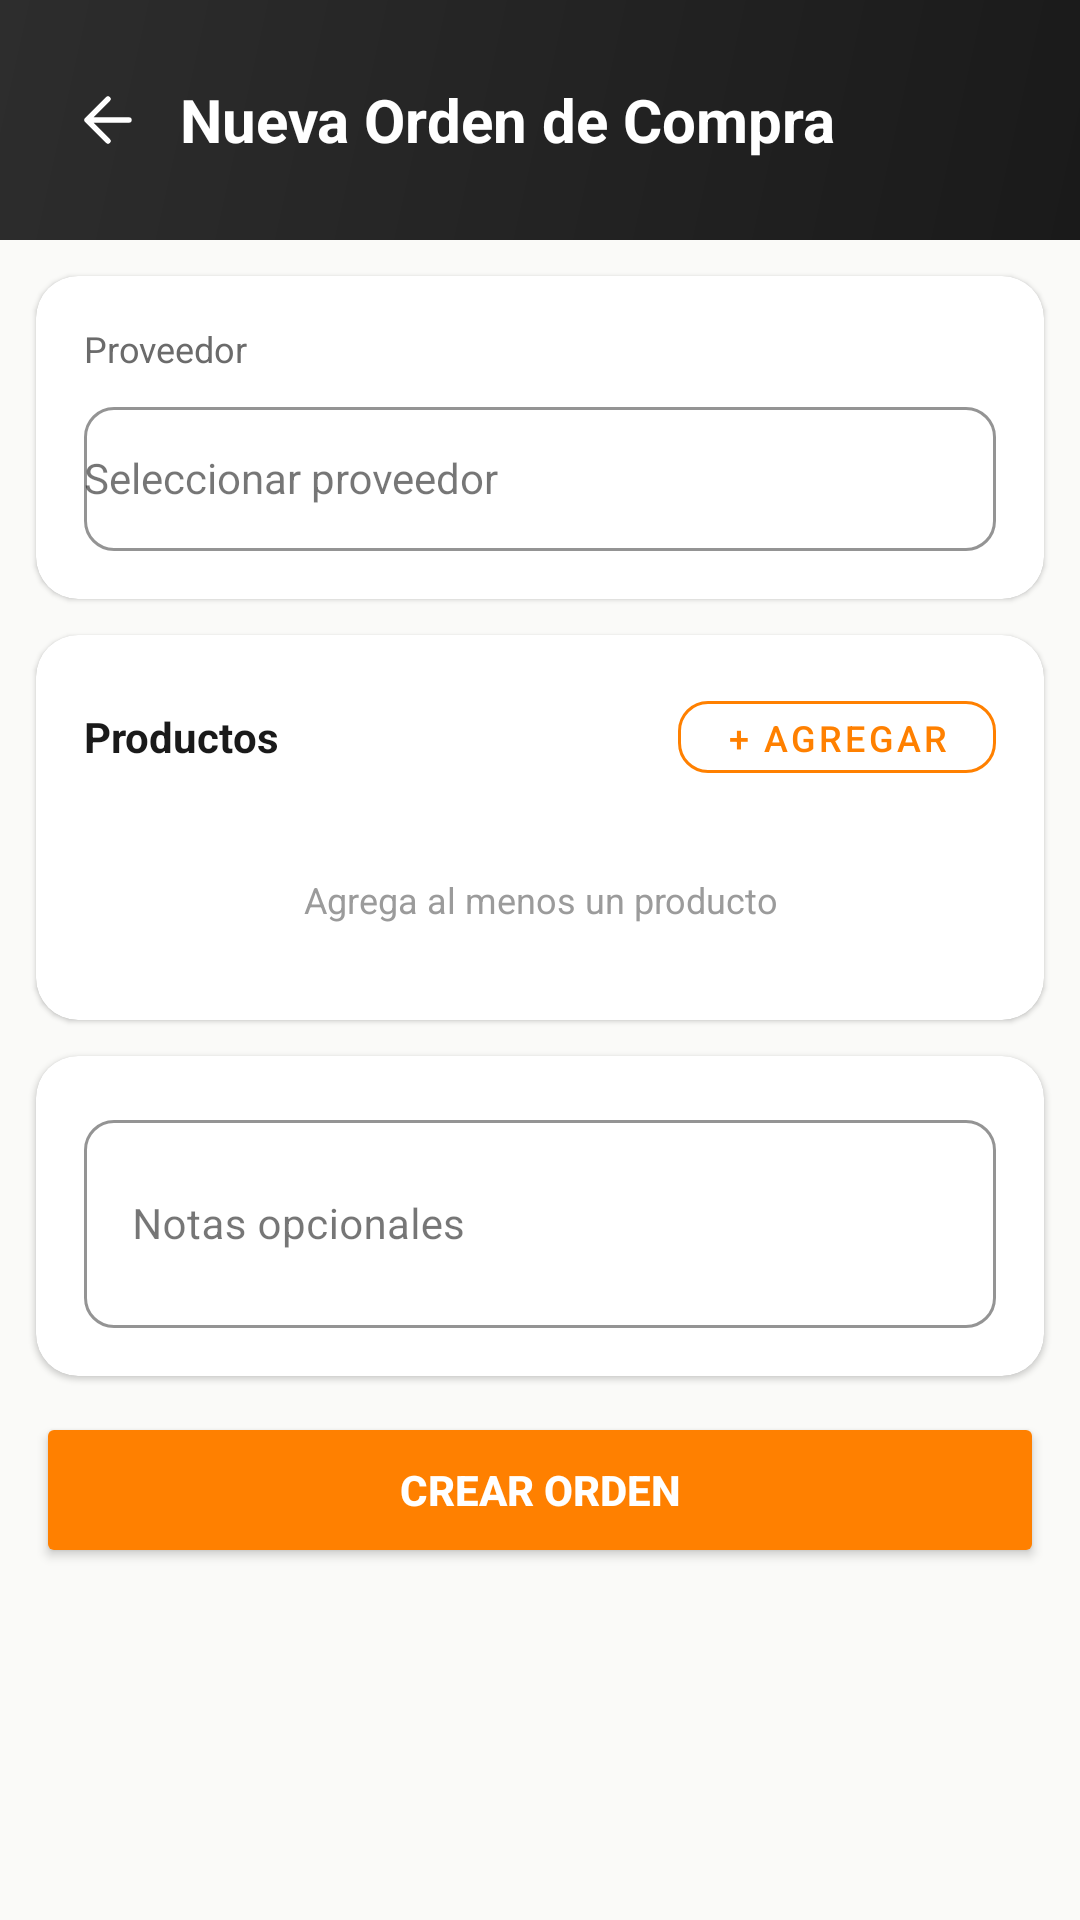

Produce the Android XML layout that renders to this screen, including the resource entries it uses.
<!-- AndroidManifest.xml: application theme Theme.CAAS -->
<!-- res/layout/fragment_create_purchase_order.xml -->
<?xml version="1.0" encoding="utf-8"?>
<androidx.coordinatorlayout.widget.CoordinatorLayout
    xmlns:android="http://schemas.android.com/apk/res/android"
    xmlns:app="http://schemas.android.com/apk/res-auto"
    android:layout_width="match_parent"
    android:layout_height="match_parent"
    android:background="@color/background">

    <androidx.core.widget.NestedScrollView
        android:layout_width="match_parent"
        android:layout_height="match_parent">

        <LinearLayout
            android:layout_width="match_parent"
            android:layout_height="wrap_content"
            android:orientation="vertical">

            
            <RelativeLayout
                android:layout_width="match_parent"
                android:layout_height="wrap_content"
                android:background="@drawable/header_gradient"
                android:paddingHorizontal="@dimen/header_padding_horizontal"
                android:paddingVertical="16dp"
                android:minHeight="@dimen/header_height">

                <ImageView
                    android:id="@+id/btnBack"
                    android:layout_width="32dp"
                    android:layout_height="32dp"
                    android:layout_centerVertical="true"
                    android:src="@drawable/ic_back"
                    android:padding="4dp"
                    android:contentDescription="Volver"
                    app:tint="@color/white"/>

                <TextView
                    android:layout_width="wrap_content"
                    android:layout_height="wrap_content"
                    android:layout_centerVertical="true"
                    android:layout_toEndOf="@id/btnBack"
                    android:layout_marginStart="8dp"
                    android:text="Nueva Orden de Compra"
                    android:textColor="@color/header_text"
                    android:textSize="@dimen/text_size_title"
                    android:textStyle="bold"/>
            </RelativeLayout>

            
            <ProgressBar
                android:id="@+id/progressBar"
                android:layout_width="wrap_content"
                android:layout_height="wrap_content"
                android:layout_gravity="center_horizontal"
                android:layout_margin="16dp"
                android:indeterminateTint="@color/orange"
                android:visibility="gone"/>

            
            <com.google.android.material.card.MaterialCardView
                android:layout_width="match_parent"
                android:layout_height="wrap_content"
                android:layout_margin="12dp"
                app:cardBackgroundColor="@color/surface"
                app:cardCornerRadius="@dimen/card_corner_radius"
                app:cardElevation="@dimen/card_elevation">

                <LinearLayout
                    android:layout_width="match_parent"
                    android:layout_height="wrap_content"
                    android:orientation="vertical"
                    android:padding="@dimen/card_padding">

                    <TextView
                        android:layout_width="wrap_content"
                        android:layout_height="wrap_content"
                        android:text="Proveedor"
                        android:textColor="@color/text_secondary"
                        android:textSize="@dimen/text_size_caption"
                        android:layout_marginBottom="6dp"/>

                    <com.google.android.material.textfield.TextInputLayout
                        android:layout_width="match_parent"
                        android:layout_height="wrap_content"
                        style="@style/Widget.MaterialComponents.TextInputLayout.OutlinedBox"
                        app:boxStrokeColor="@color/input_border"
                        app:boxCornerRadiusTopStart="@dimen/input_corner_radius"
                        app:boxCornerRadiusTopEnd="@dimen/input_corner_radius"
                        app:boxCornerRadiusBottomStart="@dimen/input_corner_radius"
                        app:boxCornerRadiusBottomEnd="@dimen/input_corner_radius">

                        <AutoCompleteTextView
                            android:id="@+id/actvProvider"
                            android:layout_width="match_parent"
                            android:layout_height="@dimen/input_height"
                            android:hint="Seleccionar proveedor"
                            android:textColor="@color/text_primary"
                            android:textSize="@dimen/text_size_body"
                            android:inputType="none"
                            android:focusable="true"
                            android:clickable="true"
                            android:completionThreshold="0"/>
                    </com.google.android.material.textfield.TextInputLayout>

                </LinearLayout>
            </com.google.android.material.card.MaterialCardView>

            
            <com.google.android.material.card.MaterialCardView
                android:layout_width="match_parent"
                android:layout_height="wrap_content"
                android:layout_marginHorizontal="12dp"
                android:layout_marginBottom="12dp"
                app:cardBackgroundColor="@color/surface"
                app:cardCornerRadius="@dimen/card_corner_radius"
                app:cardElevation="@dimen/card_elevation">

                <LinearLayout
                    android:layout_width="match_parent"
                    android:layout_height="wrap_content"
                    android:orientation="vertical"
                    android:padding="@dimen/card_padding">

                    <LinearLayout
                        android:layout_width="match_parent"
                        android:layout_height="wrap_content"
                        android:orientation="horizontal"
                        android:gravity="center_vertical"
                        android:layout_marginBottom="12dp">

                        <TextView
                            android:layout_width="0dp"
                            android:layout_height="wrap_content"
                            android:layout_weight="1"
                            android:text="Productos"
                            android:textColor="@color/text_primary"
                            android:textSize="@dimen/text_size_body"
                            android:textStyle="bold"/>

                        <com.google.android.material.button.MaterialButton
                            android:id="@+id/btnAddProduct"
                            style="@style/Widget.MaterialComponents.Button.OutlinedButton"
                            android:layout_width="wrap_content"
                            android:layout_height="36dp"
                            android:text="+ Agregar"
                            android:textColor="@color/button_orange"
                            android:textSize="@dimen/text_size_caption"
                            app:strokeColor="@color/button_orange"
                            app:cornerRadius="@dimen/button_corner_radius"/>
                    </LinearLayout>

                    <androidx.recyclerview.widget.RecyclerView
                        android:id="@+id/rvProducts"
                        android:layout_width="match_parent"
                        android:layout_height="wrap_content"
                        android:nestedScrollingEnabled="false"/>

                    <TextView
                        android:id="@+id/tvEmptyProducts"
                        android:layout_width="match_parent"
                        android:layout_height="wrap_content"
                        android:text="Agrega al menos un producto"
                        android:textColor="@color/text_tertiary"
                        android:textSize="@dimen/text_size_caption"
                        android:gravity="center"
                        android:padding="16dp"
                        android:visibility="visible"/>
                </LinearLayout>
            </com.google.android.material.card.MaterialCardView>

            
            <com.google.android.material.card.MaterialCardView
                android:layout_width="match_parent"
                android:layout_height="wrap_content"
                android:layout_marginHorizontal="12dp"
                android:layout_marginBottom="12dp"
                app:cardBackgroundColor="@color/surface"
                app:cardCornerRadius="@dimen/card_corner_radius"
                app:cardElevation="@dimen/card_elevation">

                <LinearLayout
                    android:layout_width="match_parent"
                    android:layout_height="wrap_content"
                    android:orientation="vertical"
                    android:padding="@dimen/card_padding">

                    <com.google.android.material.textfield.TextInputLayout
                        android:layout_width="match_parent"
                        android:layout_height="wrap_content"
                        android:hint="Notas opcionales"
                        style="@style/Widget.MaterialComponents.TextInputLayout.OutlinedBox"
                        app:boxStrokeColor="@color/input_border"
                        app:boxCornerRadiusTopStart="@dimen/input_corner_radius"
                        app:boxCornerRadiusTopEnd="@dimen/input_corner_radius"
                        app:boxCornerRadiusBottomStart="@dimen/input_corner_radius"
                        app:boxCornerRadiusBottomEnd="@dimen/input_corner_radius">

                        <com.google.android.material.textfield.TextInputEditText
                            android:id="@+id/etNotes"
                            android:layout_width="match_parent"
                            android:layout_height="wrap_content"
                            android:minLines="2"
                            android:inputType="textMultiLine"
                            android:textColor="@color/text_primary"
                            android:textSize="@dimen/text_size_body"/>
                    </com.google.android.material.textfield.TextInputLayout>
                </LinearLayout>
            </com.google.android.material.card.MaterialCardView>

            
            <Button
                android:id="@+id/btnCreateOrder"
                android:layout_width="match_parent"
                android:layout_height="@dimen/button_height_lg"
                android:layout_marginHorizontal="12dp"
                android:layout_marginBottom="32dp"
                android:text="Crear Orden"
                android:textStyle="bold"
                android:textColor="@color/white"
                android:backgroundTint="@color/button_orange"
                app:cornerRadius="@dimen/button_corner_radius"/>

        </LinearLayout>
    </androidx.core.widget.NestedScrollView>

</androidx.coordinatorlayout.widget.CoordinatorLayout>
<!-- resources referenced by this layout -->
<resources>
  <color name="background">#FFFAFAF8</color>
  <color name="button_orange">@color/orange</color>
  <color name="header_text">#FFFFFFFF</color>
  <color name="input_border">#FFE0DED9</color>
  <color name="orange">#FFFF8000</color>
  <color name="surface">#FFFFFFFF</color>
  <color name="text_primary">#FF1A1A1A</color>
  <color name="text_secondary">#FF6B6B6B</color>
  <color name="text_tertiary">#FF9B9B9B</color>
  <color name="white">#FFFFFFFF</color>
  <dimen name="button_corner_radius">10dp</dimen>
  <dimen name="button_height_lg">52dp</dimen>
  <dimen name="card_corner_radius">14dp</dimen>
  <dimen name="card_elevation">1dp</dimen>
  <dimen name="card_padding">16dp</dimen>
  <dimen name="header_height">80dp</dimen>
  <dimen name="header_padding_horizontal">20dp</dimen>
  <dimen name="input_corner_radius">10dp</dimen>
  <dimen name="input_height">48dp</dimen>
  <dimen name="text_size_body">14sp</dimen>
  <dimen name="text_size_caption">12sp</dimen>
  <dimen name="text_size_title">20sp</dimen>
  <!-- drawable header_gradient (drawable) -->
  <?xml version="1.0" encoding="utf-8"?>
  <shape xmlns:android="http://schemas.android.com/apk/res/android">
      <gradient
          android:startColor="@color/header_start"
          android:endColor="@color/header_end"
          android:angle="135"/>
  </shape>
  <!-- drawable ic_back (drawable) -->
  <?xml version="1.0" encoding="utf-8"?>
  <vector xmlns:android="http://schemas.android.com/apk/res/android"
      android:width="24dp"
      android:height="24dp"
      android:viewportWidth="24"
      android:viewportHeight="24">
      <path
          android:fillColor="@android:color/transparent"
          android:strokeColor="@color/text_primary"
          android:strokeWidth="1.8"
          android:strokeLineCap="round"
          android:strokeLineJoin="round"
          android:pathData="M19 12H5M12 19L5 12L12 5" />
  </vector>
  <style name="Theme.CAAS" parent="Theme.MaterialComponents.DayNight.DarkActionBar">
          <item name="colorPrimary">@color/orange</item>
          <item name="colorPrimaryVariant">@color/orange_dark</item>
          <item name="colorOnPrimary">@color/white</item>
          <item name="colorSecondary">@color/orange</item>
          <item name="colorSecondaryVariant">@color/orange_dark</item>
          <item name="colorOnSecondary">@color/white</item>
          <item name="colorSurface">@color/surface</item>
          <item name="colorOnSurface">@color/text_primary</item>
          <item name="android:colorBackground">@color/background</item>
          <item name="android:statusBarColor">@color/status_bar</item>
      </style>
  <color name="header_start">#FF1A1A1A</color>
  <color name="header_end">#FF2D2D2D</color>
  <color name="orange_dark">#FFE67300</color>
  <color name="status_bar">#FF1A1A1A</color>
</resources>
